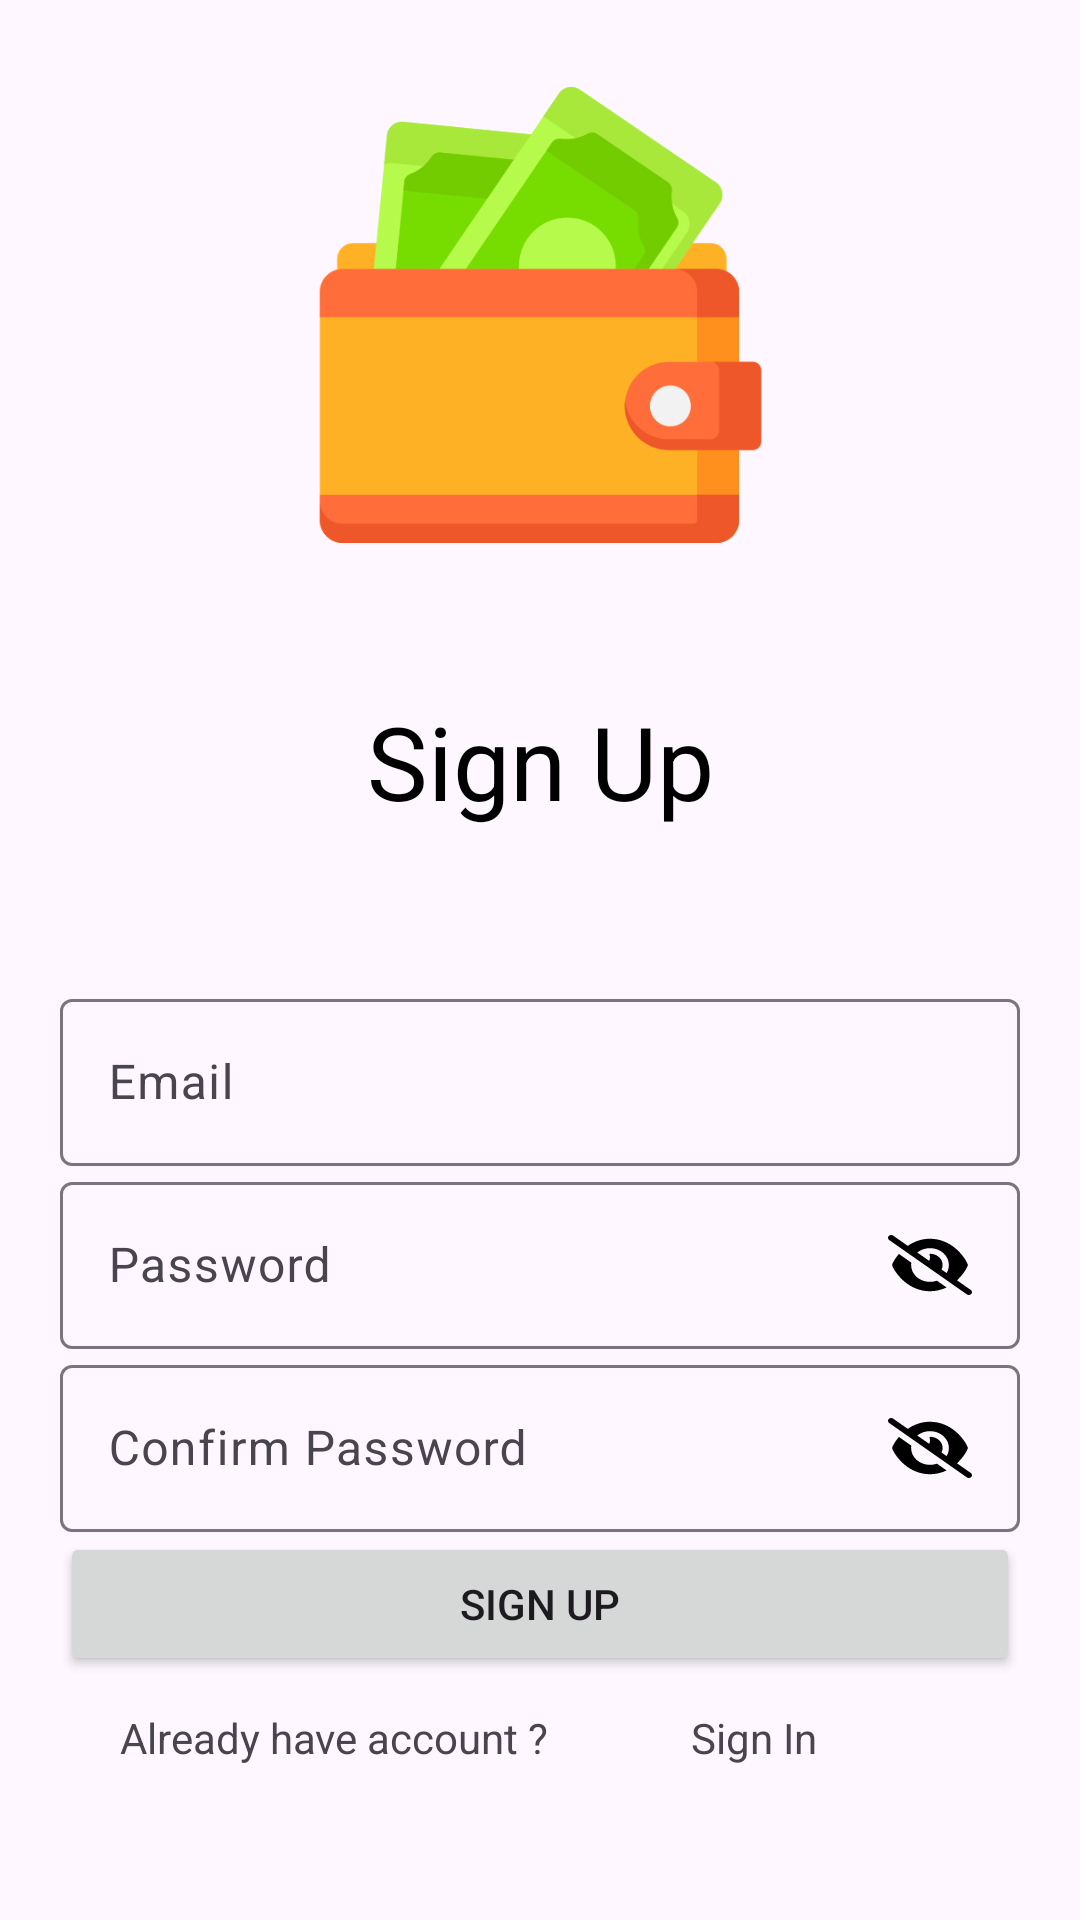

The Android layout XML behind this screen, and the referenced resources:
<!-- AndroidManifest.xml: application theme Theme.Material3.Light.NoActionBar -->
<!-- res/layout/sign_up_page.xml -->
<?xml version="1.0" encoding="utf-8"?>
<androidx.constraintlayout.widget.ConstraintLayout xmlns:android="http://schemas.android.com/apk/res/android"
    xmlns:app="http://schemas.android.com/apk/res-auto"
    xmlns:tools="http://schemas.android.com/tools"
    android:layout_width="match_parent"
    android:layout_height="match_parent">

    <ImageView
        android:id="@+id/imageView3"
        android:layout_width="175dp"
        android:layout_height="152dp"
        android:layout_marginStart="118dp"
        android:layout_marginTop="29dp"
        android:layout_marginEnd="118dp"
        app:layout_constraintEnd_toEndOf="parent"
        app:layout_constraintStart_toStartOf="parent"
        app:layout_constraintTop_toTopOf="parent"
        app:srcCompat="@drawable/budgetwalletlogo" />

    <TextView
        android:id="@+id/textView2"
        android:layout_width="wrap_content"
        android:layout_height="wrap_content"
        android:layout_marginTop="50dp"
        android:text="@string/sign_up"
        android:textAlignment="center"
        android:textColor="#000000"
        android:textSize="34sp"
        app:layout_constraintEnd_toEndOf="parent"
        app:layout_constraintStart_toStartOf="parent"
        app:layout_constraintTop_toBottomOf="@+id/imageView3"
        tools:ignore="MissingConstraints" />

    <LinearLayout
        android:id="@+id/linearLayout4"
        android:layout_width="match_parent"
        android:layout_height="0dp"
        android:layout_marginHorizontal="20dp"
        android:gravity="center"
        android:orientation="vertical"


        app:layout_constraintBottom_toBottomOf="parent"
        app:layout_constraintEnd_toEndOf="parent"

        app:layout_constraintHorizontal_bias="0.85"
        app:layout_constraintStart_toStartOf="parent"
        app:layout_constraintTop_toBottomOf="@+id/textView2">


        <com.google.android.material.textfield.TextInputLayout
            android:layout_width="match_parent"
            android:layout_height="wrap_content">
            <com.google.android.material.textfield.TextInputEditText
                android:singleLine="true"
                android:id="@+id/email"
                android:layout_width="match_parent"
                android:layout_height="wrap_content"
                android:hint="@string/email"/>
        </com.google.android.material.textfield.TextInputLayout>

        <com.google.android.material.textfield.TextInputLayout
            android:layout_width="match_parent"
            android:layout_height="wrap_content">
            <com.google.android.material.textfield.TextInputEditText
                android:singleLine="true"
                android:id="@+id/password"
                android:layout_width="match_parent"
                android:layout_height="wrap_content"
                android:hint="@string/password"
                android:inputType="textPassword"
                app:passwordToggleEnabled="true"
                android:drawableRight="@drawable/eye_slash_solid"
                android:drawablePadding="8dp"/>
        </com.google.android.material.textfield.TextInputLayout>

        <com.google.android.material.textfield.TextInputLayout
            android:layout_width="match_parent"
            android:layout_height="wrap_content">
            <com.google.android.material.textfield.TextInputEditText
                android:singleLine="true"
                android:id="@+id/confirmPassword"
                android:layout_width="match_parent"
                android:layout_height="wrap_content"
                android:hint="@string/confirmPassword"
                android:inputType="textPassword"
                app:passwordToggleEnabled="true"
                android:drawableRight="@drawable/eye_slash_solid"
                android:drawablePadding="8dp"/>
        </com.google.android.material.textfield.TextInputLayout>




        <Button
            android:id="@+id/SignUpButton"
            android:layout_width="match_parent"
            android:layout_height="wrap_content"
            android:text="@string/sign_up"/>


            <LinearLayout
                android:layout_width="match_parent"
                android:layout_height="wrap_content"
                android:layout_marginTop="11dp"
                android:orientation="horizontal"
                android:layout_marginHorizontal="20dp"
                android:gravity="center">


                <TextView
                    android:id="@+id/textView14"
                    android:layout_width="wrap_content"
                    android:layout_height="wrap_content"
                    android:layout_weight="1"
                    android:text="@string/already_have_account" />


                <TextView
                    android:id="@+id/SignIn"
                    android:layout_width="wrap_content"
                    android:layout_height="wrap_content"
                    android:layout_weight="1"
                    android:clickable="true"
                    android:onClick="signInScrChange"
                    android:text="@string/sign_in" />
            </LinearLayout>

    </LinearLayout>

</androidx.constraintlayout.widget.ConstraintLayout>
<!-- resources referenced by this layout -->
<resources>
  <!-- drawable budgetwalletlogo: png bitmap (drawable, 19517 bytes) -->
  <!-- drawable eye_slash_solid (drawable) -->
  <vector xmlns:android="http://schemas.android.com/apk/res/android"
      android:width="28dp"
      android:height="20dp"
      android:viewportWidth="640"
      android:viewportHeight="512">
    <path
        android:fillColor="#FF000000"
        android:pathData="M38.8,5.1C28.4,-3.1 13.3,-1.2 5.1,9.2S-1.2,34.7 9.2,42.9l592,464c10.4,8.2 25.5,6.3 33.7,-4.1s6.3,-25.5 -4.1,-33.7L525.6,386.7c39.6,-40.6 66.4,-86.1 79.9,-118.4c3.3,-7.9 3.3,-16.7 0,-24.6c-14.9,-35.7 -46.2,-87.7 -93,-131.1C465.5,68.8 400.8,32 320,32c-68.2,0 -125,26.3 -169.3,60.8L38.8,5.1zM223.1,149.5C248.6,126.2 282.7,112 320,112c79.5,0 144,64.5 144,144c0,24.9 -6.3,48.3 -17.4,68.7L408,294.5c8.4,-19.3 10.6,-41.4 4.8,-63.3c-11.1,-41.5 -47.8,-69.4 -88.6,-71.1c-5.8,-0.2 -9.2,6.1 -7.4,11.7c2.1,6.4 3.3,13.2 3.3,20.3c0,10.2 -2.4,19.8 -6.6,28.3l-90.3,-70.8zM373,389.9c-16.4,6.5 -34.3,10.1 -53,10.1c-79.5,0 -144,-64.5 -144,-144c0,-6.9 0.5,-13.6 1.4,-20.2L83.1,161.5C60.3,191.2 44,220.8 34.5,243.7c-3.3,7.9 -3.3,16.7 0,24.6c14.9,35.7 46.2,87.7 93,131.1C174.5,443.2 239.2,480 320,480c47.8,0 89.9,-12.9 126.2,-32.5L373,389.9z"/>
  </vector>
  <string name="already_have_account">Already have account ?</string>
  <string name="confirmPassword">Confirm Password</string>
  <string name="email">Email</string>
  <string name="password">Password</string>
  <string name="sign_in">Sign In</string>
  <string name="sign_up">Sign Up</string>
</resources>
